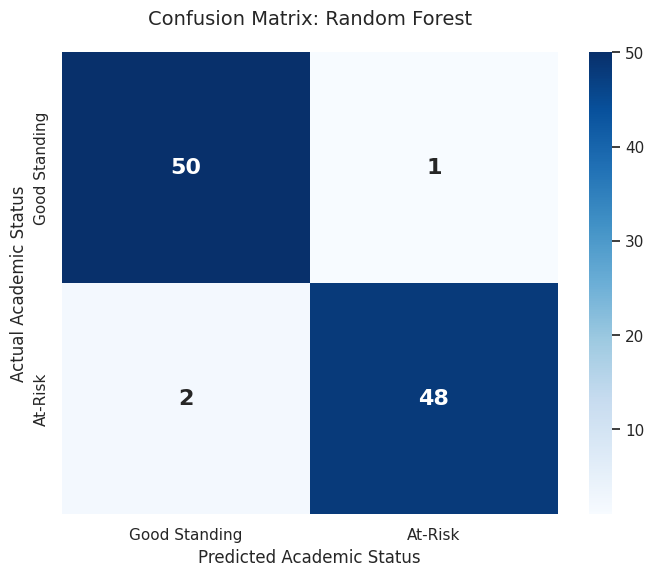

Recreate this plot in Python. (Note: this script raises an exception after producing the figure.)
import matplotlib.pyplot as plt
import seaborn as sns
import numpy as np
import os

# 1. Set up the actual data for Random Forest (97.03% Accuracy | 101 records)
# Row 0: Good Standing | Row 1: At-Risk
cm = np.array([[50, 1], 
               [ 2, 48]])

# 2. Configure the plot
plt.figure(figsize=(8, 6))
sns.set_theme(style="white")
sns.heatmap(cm, annot=True, fmt='d', cmap='Blues', 
            xticklabels=['Good Standing', 'At-Risk'],
            yticklabels=['Good Standing', 'At-Risk'],
            annot_kws={"size": 16, "weight": "bold"})

plt.title('Confusion Matrix: Random Forest', fontsize=14, pad=20)
plt.ylabel('Actual Academic Status', fontsize=12)
plt.xlabel('Predicted Academic Status', fontsize=12)

# 3. Save to the reports folder with high resolution
output_path = r'c:\Users\KEVIN\Downloads\FinalFlash\reports\confusion_matrix.png'
os.makedirs(os.path.dirname(output_path), exist_ok=True)

plt.savefig(output_path, bbox_inches='tight', dpi=300)
plt.close()
print(f"Success! Your thesis image has been generated at: {output_path}")
